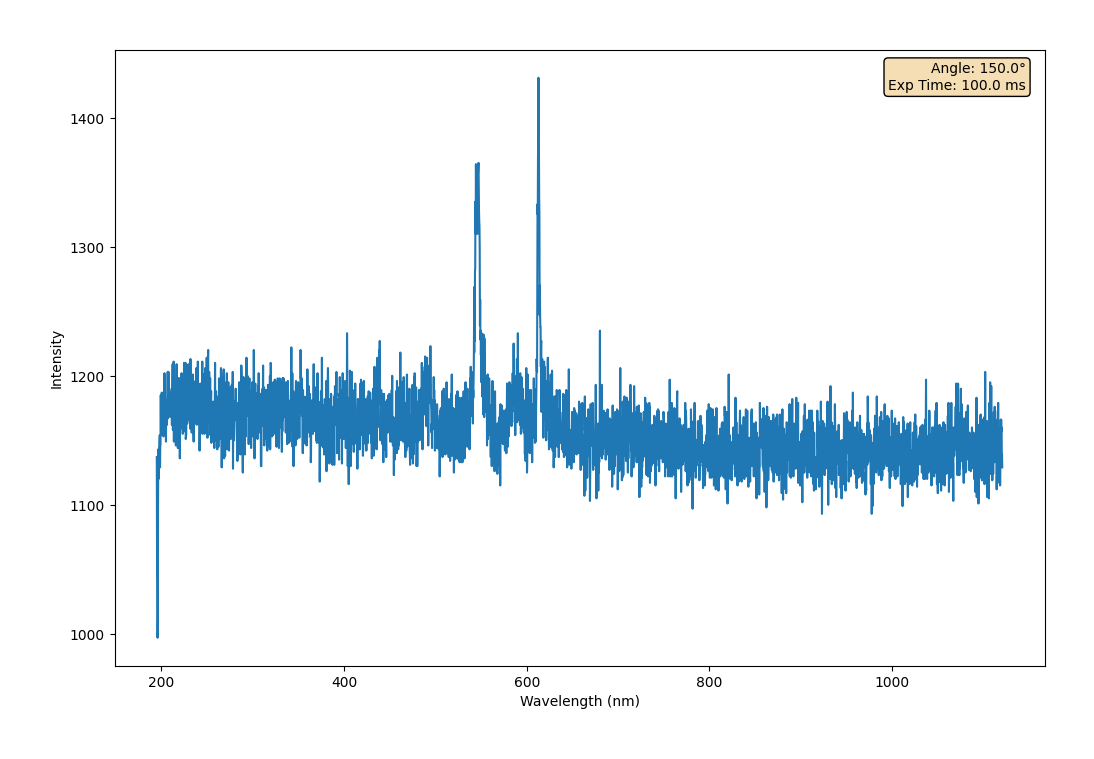

The table this chart was drawn from, first rows:
Wavelength (nm, Intensity AC 1
195, 1137
195.2, 1059
195.5, 1041
195.8, 997.0
196.1, 1014
196.3, 1100
196.6, 1143
196.9, 1120
197.1, 1141
197.4, 1144
197.7, 1138
198, 1149
198.2, 1154
198.5, 1129
198.8, 1147
199, 1147
199.3, 1185
199.6, 1157
199.8, 1173
200.1, 1154
200.4, 1187
200.7, 1166
200.9, 1172
201.2, 1175
201.5, 1163
201.7, 1159
202, 1161
202.3, 1153
202.6, 1181
202.8, 1158
203.1, 1184
203.4, 1202
203.6, 1187
203.9, 1171
204.2, 1167
204.5, 1181
204.7, 1175
205, 1149
205.3, 1179
205.5, 1180
205.8, 1171
206.1, 1162
206.4, 1181
206.6, 1184
206.9, 1203
207.2, 1167
207.4, 1182
207.7, 1203
208, 1186
208.3, 1169
208.5, 1183
208.8, 1176
209.1, 1182
209.3, 1169
209.6, 1168
209.9, 1176
210.2, 1173
210.4, 1174
210.7, 1187
211, 1175
... 3,588 more rows
